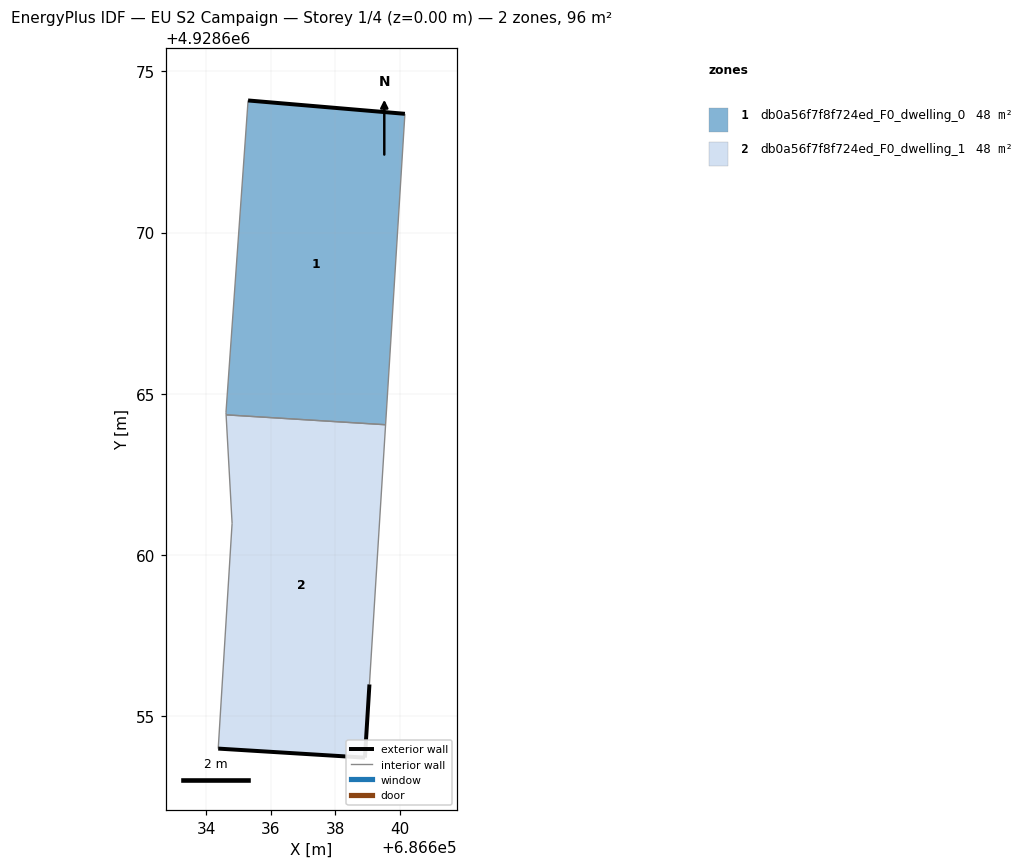
=== STOREY PLAN SPEC (per zone: floor XY polygon, exterior-wall plan segments, windows/doors) ===
zone 1: db0a56f7f8f724ed_F0_dwelling_0  (47.8 m²)
  floor: (686639.56, 4928664.04) (686640.16, 4928673.68) (686635.30, 4928674.10) (686634.61, 4928664.42) (686634.61, 4928664.35)
  exterior wall: (686635.30, 4928674.10) – (686640.16, 4928673.68)  [4.9 m]
  interior walls: 4
zone 2: db0a56f7f8f724ed_F0_dwelling_1  (47.8 m²)
  floor: (686638.92, 4928653.71) (686639.06, 4928655.99) (686639.56, 4928664.04) (686634.61, 4928664.35) (686634.80, 4928660.99) (686634.37, 4928654.00)
  exterior wall: (686639.06, 4928655.99) – (686638.92, 4928653.71)  [2.3 m]
  exterior wall: (686638.92, 4928653.71) – (686634.37, 4928654.00)  [4.6 m]
  interior walls: 4

=== DERIVED (storey summary) ===
Building: EU S2 Campaign
Storey: 1 of 4  (floor level z = 0.00 m)
Storey gross floor area: 95.7 m²
Zones on this storey: 2
  - db0a56f7f8f724ed_F0_dwelling_0: floor 47.8 m²; exterior wall 4.9 m (14.6 m²); WWR 0.0%
  - db0a56f7f8f724ed_F0_dwelling_1: floor 47.8 m²; exterior wall 6.8 m (20.5 m²); WWR 0.0%
Zone adjacency (shared interzone walls):
  - db0a56f7f8f724ed_F0_dwelling_0 ↔ db0a56f7f8f724ed_F0_dwelling_1